Dataset: preprocessed (GitHub, sebastianjarap/MelanomaDetection). Classes: benign, malignant.

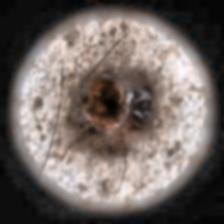
Label: malignant

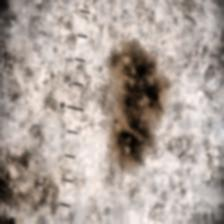
Label: benign

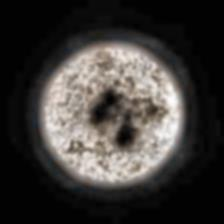
Label: malignant

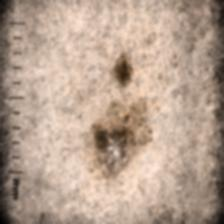
Label: benign

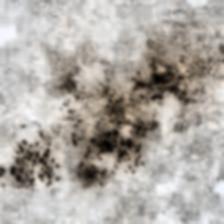
Label: malignant

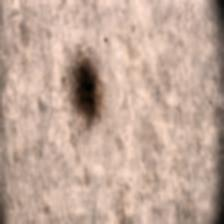
Label: benign
